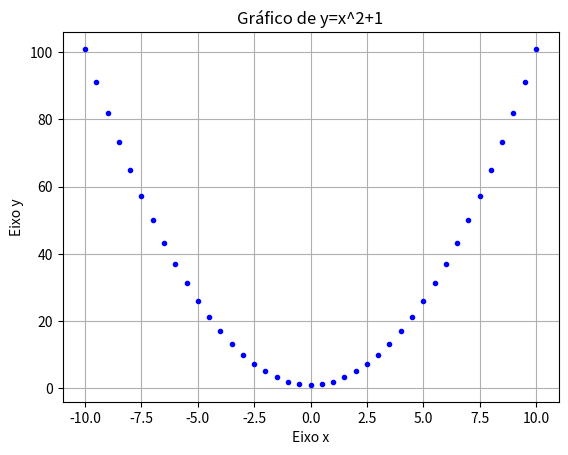

This chart was generated by the following Python code:
# Uso da biblioteca matplotlib para gerar o gráfico da função x²+1

import matplotlib.pyplot as plt

x=[]
y=[]
a=-10.5

while True:
   a=a+0.5
   if a>10:
      break
   x.append(a)
   y.append(a**2+1)
   
plt.plot(x,y,'b.')
plt.title("Gráfico de y=x^2+1")
plt.xlabel("Eixo x")
plt.ylabel("Eixo y")
plt.grid(True)
plt.show()